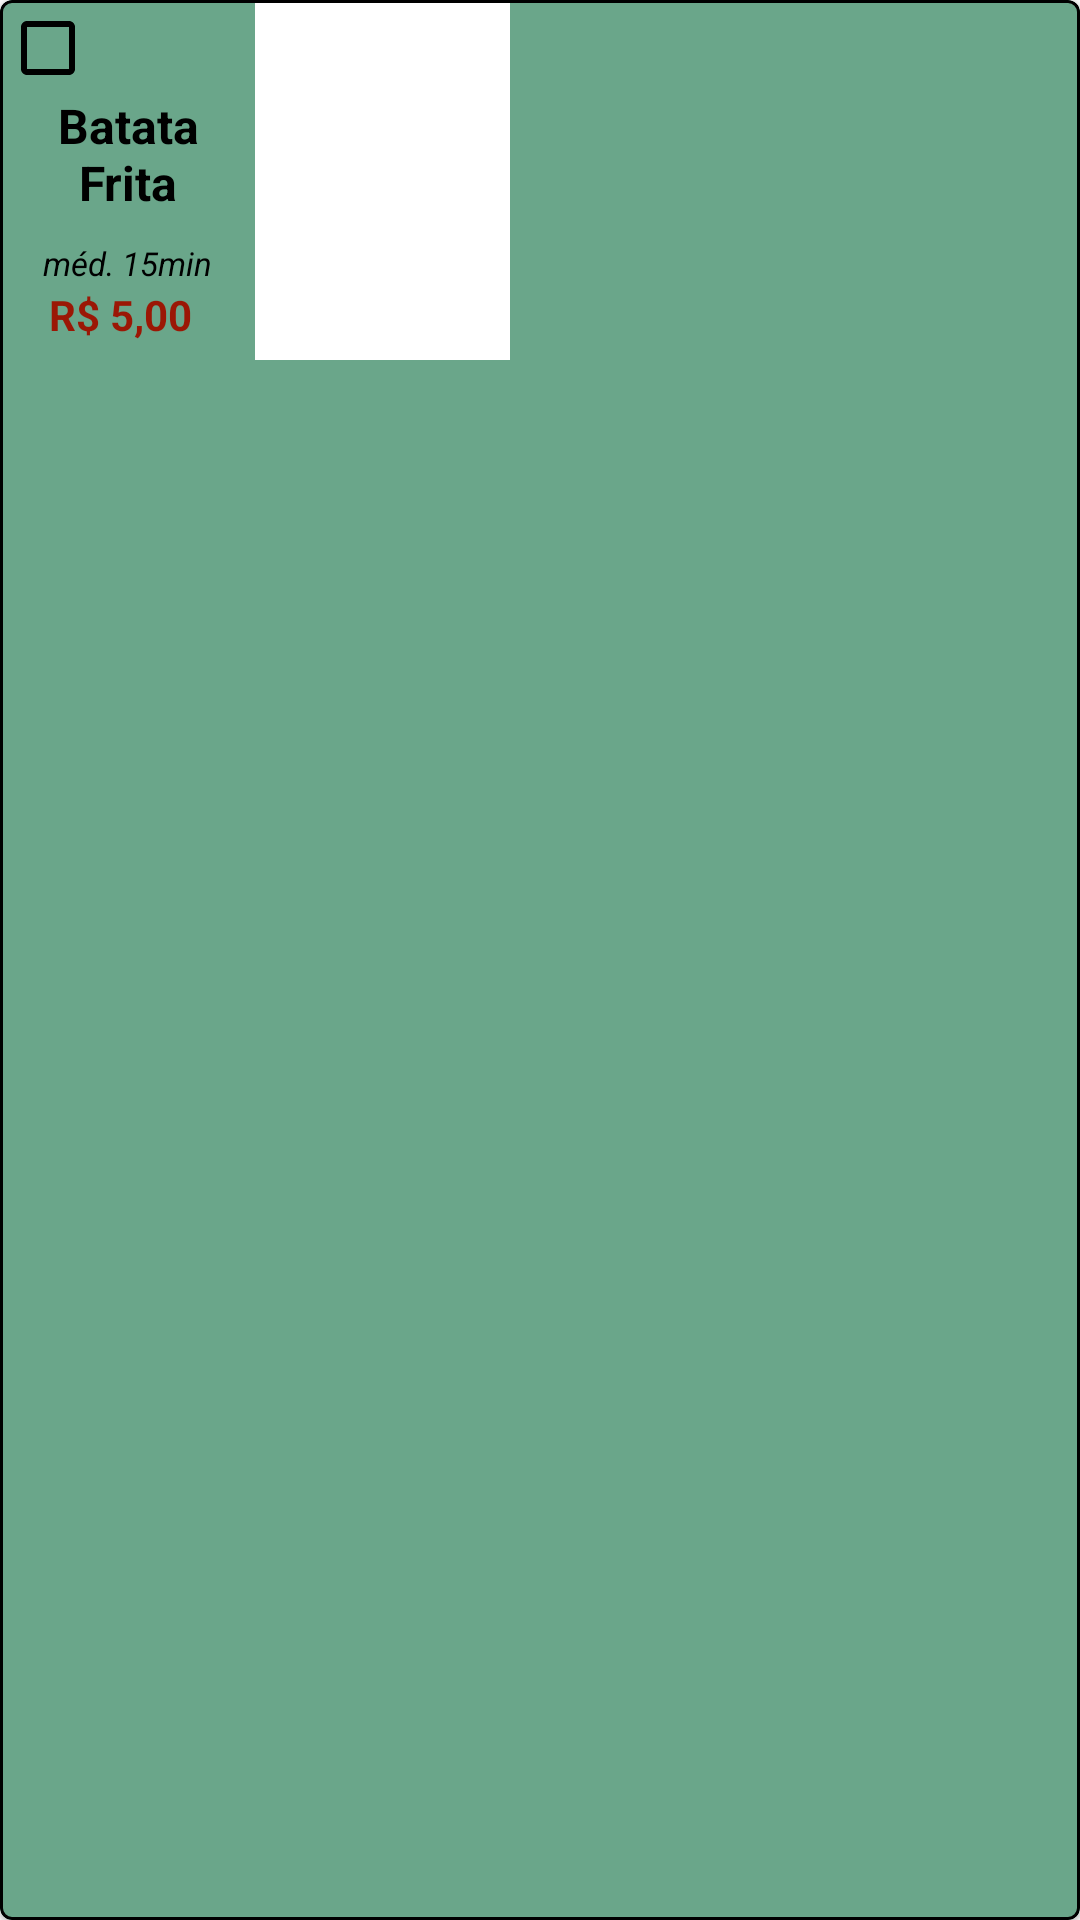

The Android layout XML behind this screen, and the referenced resources:
<!-- AndroidManifest.xml: application theme Theme.AppCardapioOnline -->
<!-- res/layout/appetize_card.xml -->
<?xml version="1.0" encoding="utf-8"?>
<com.google.android.material.card.MaterialCardView  xmlns:android="http://schemas.android.com/apk/res/android"
    xmlns:app="http://schemas.android.com/apk/res-auto"
    xmlns:tools="http://schemas.android.com/tools"
    android:id="@+id/card_appetizer1"
    android:layout_width="wrap_content"
    android:layout_height="120dp"
    android:theme="@style/Theme.MaterialComponents.DayNight.DarkActionBar"
    app:strokeColor="@color/black"
    app:strokeWidth="1dp"
    app:cardBackgroundColor="#6AA68A">




    <androidx.constraintlayout.widget.ConstraintLayout
        android:layout_width="170dp"
        android:layout_height="wrap_content">

        <CheckBox
            android:id="@+id/checkbox_appetizer"
            android:layout_width="match_parent"
            android:layout_height="0dp"
            android:checked="false"
            android:gravity="top|start"
            android:theme="@style/MyCheckboxStyle"
            app:layout_constraintBottom_toBottomOf="parent"
            app:layout_constraintTop_toTopOf="parent"
            tools:layout_editor_absoluteX="-16dp" />

        <ImageView
            android:id="@+id/image_appetize"
            android:layout_width="85dp"
            android:layout_height="120dp"
            android:layout_gravity="end"
            android:contentDescription="@string/temporario"
            android:scaleType="centerCrop"
            android:src="#FFFFFF"
            app:layout_constraintBottom_toBottomOf="parent"
            app:layout_constraintEnd_toEndOf="parent"
          />


        <TextView
            android:id="@+id/text_appetizer"
            android:layout_width="80dp"
            android:layout_height="58dp"
            android:layout_gravity="bottom"
            android:gravity="center"
            android:text="@string/text_appetozer_1"
            android:textColor="@android:color/black"
            android:textSize="16sp"
            android:textStyle="bold"
            app:layout_constraintBottom_toTopOf="@+id/text_appetizer_wait_time"
            app:layout_constraintEnd_toStartOf="@+id/image_appetize"
            app:layout_constraintStart_toStartOf="parent" />

        <TextView
            android:id="@+id/text_appetizer_wait_time"
            android:layout_width="wrap_content"
            android:layout_height="wrap_content"
            android:layout_gravity="top"
            android:text="@string/text_wait_time_1"
            android:textColor="@android:color/black"
            android:textSize="11sp"
            android:textStyle="italic"
            app:layout_constraintBottom_toTopOf="@+id/text_appetizer_price"
            app:layout_constraintEnd_toStartOf="@+id/image_appetize"
            app:layout_constraintStart_toStartOf="parent" />

        <TextView
            android:layout_marginBottom="5dp"
            android:id="@+id/text_appetizer_price"
            android:layout_width="80dp"
            android:layout_height="20dp"
            android:gravity="center"
            android:text="@string/text_appetozer_price_1"
            android:textColor="#9B1705"
            android:textStyle="bold"
            app:layout_constraintBottom_toBottomOf="parent"
            app:layout_constraintStart_toStartOf="parent" />

    </androidx.constraintlayout.widget.ConstraintLayout>

</com.google.android.material.card.MaterialCardView >
<!-- resources referenced by this layout -->
<resources>
  <color name="black">#000000</color>
  <string name="temporario">Temporario</string>
  <string name="text_appetozer_1">Batata Frita</string>
  <string name="text_appetozer_price_1">R$ 5,00</string>
  <string name="text_wait_time_1">méd. 15min</string>
  <style name="MyCheckboxStyle">
          <item name="colorControlNormal">@color/black</item>
          <item name="colorAccent">@color/black</item>
      </style>
  <style name="Theme.AppCardapioOnline" parent="Base.Theme.AppCardapioOnline" />
  <style name="Base.Theme.AppCardapioOnline" parent="Theme.AppCompat.DayNight.NoActionBar">
          
  
          
  
      </style>
</resources>
